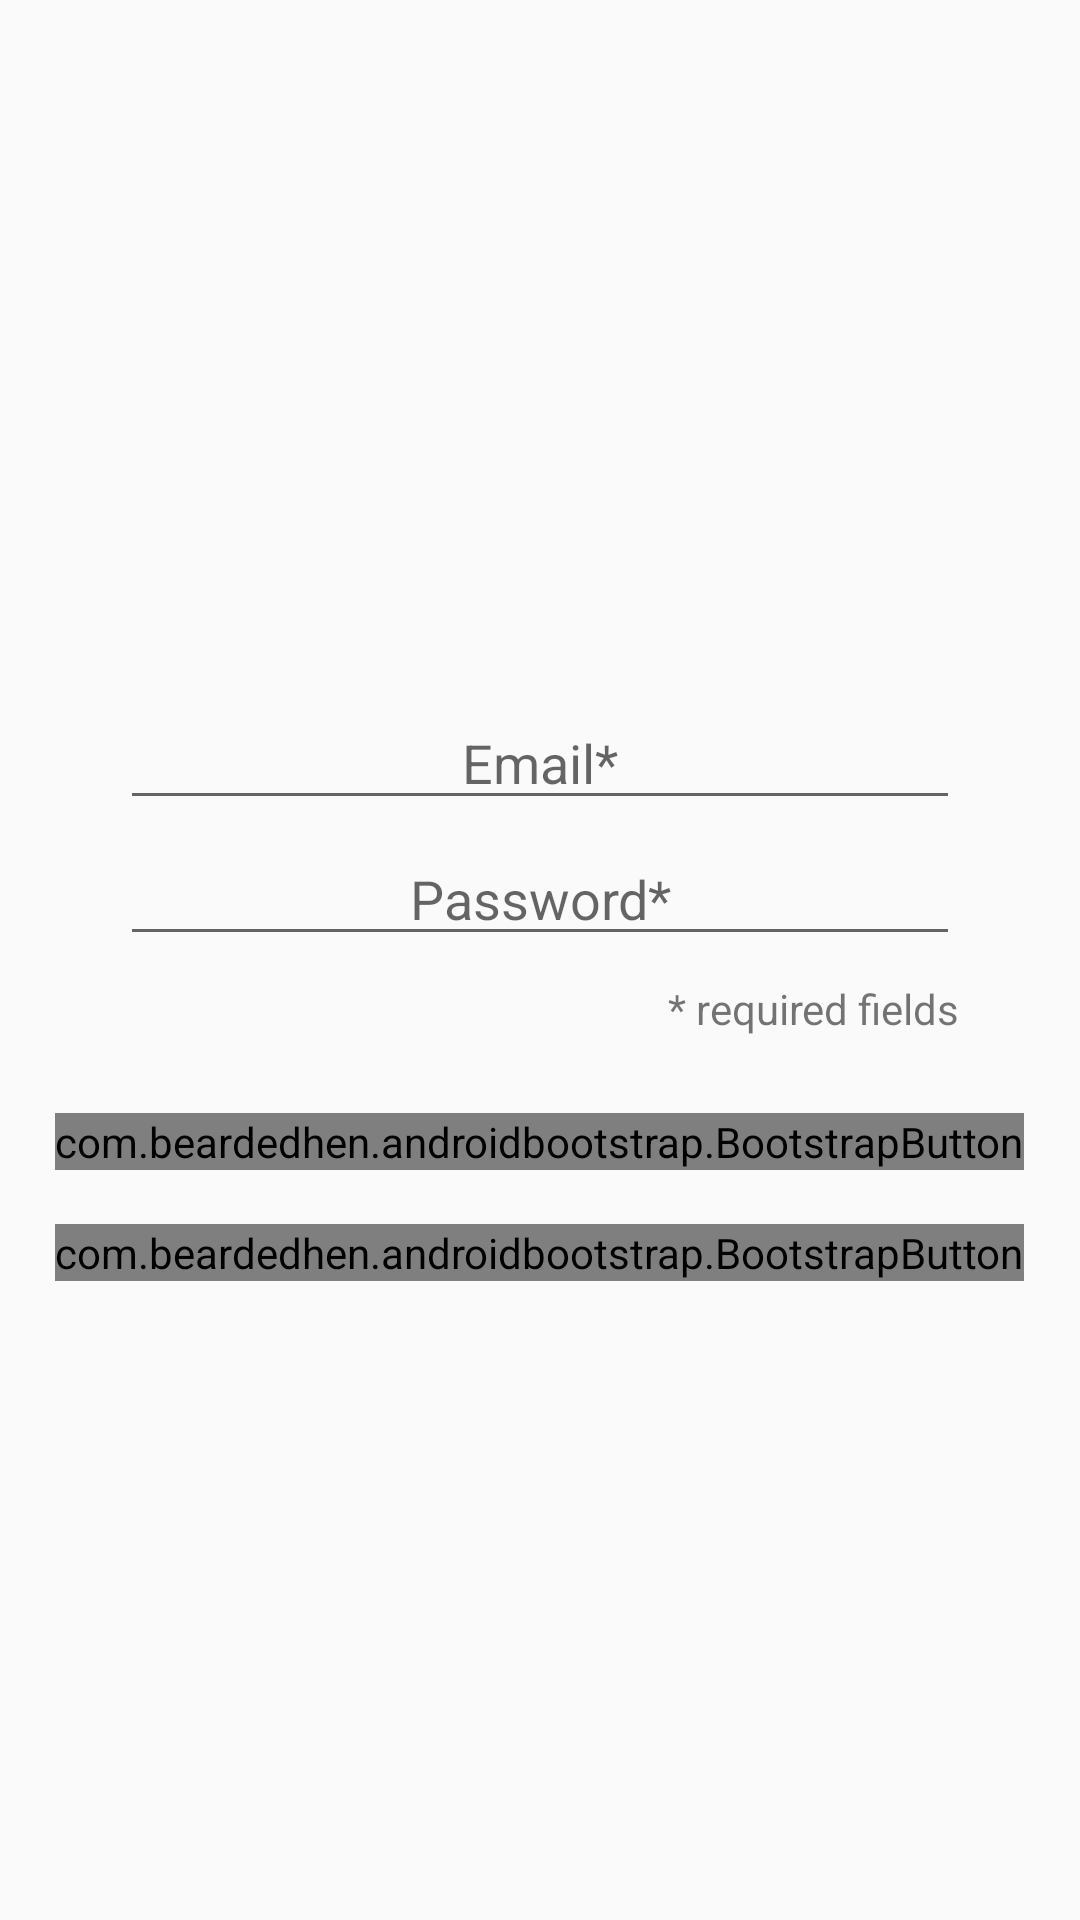

Reconstruct the res/layout file that produces this screen, plus the resources it refers to.
<!-- AndroidManifest.xml: application theme AppTheme -->
<!-- res/layout/activity_login.xml -->
<?xml version="1.0" encoding="utf-8"?>
<androidx.constraintlayout.widget.ConstraintLayout xmlns:android="http://schemas.android.com/apk/res/android"
    xmlns:app="http://schemas.android.com/apk/res-auto"
    xmlns:tools="http://schemas.android.com/tools"
    android:id="@+id/container"
    android:layout_width="match_parent"
    android:layout_height="match_parent"
    android:paddingLeft="@dimen/activity_horizontal_margin"
    android:paddingTop="@dimen/activity_vertical_margin"
    android:paddingRight="@dimen/activity_horizontal_margin"
    android:paddingBottom="@dimen/activity_vertical_margin"
    tools:context=".ui.login.LoginActivity">

    <com.beardedhen.androidbootstrap.BootstrapButton
        android:id="@+id/login"
        android:layout_width="wrap_content"
        android:layout_height="wrap_content"
        android:enabled="false"
        android:text="@string/action_sign_in"
        android:textAlignment="center"
        app:bootstrapBrand="success"
        app:bootstrapSize="lg"
        app:buttonMode="regular"
        android:layout_marginStart="48dp"
        android:layout_marginTop="16dp"
        android:layout_marginEnd="48dp"
        android:layout_marginBottom="64dp"
        app:layout_constraintBottom_toBottomOf="parent"
        app:layout_constraintEnd_toEndOf="parent"
        app:layout_constraintHorizontal_bias="0.502"
        app:layout_constraintStart_toStartOf="parent"
        app:layout_constraintTop_toBottomOf="@+id/password"
        app:layout_constraintVertical_bias="0.176"
        app:roundedCorners="true"
        app:showOutline="false" />

    <com.beardedhen.androidbootstrap.BootstrapButton
        android:id="@+id/btn_create_account"
        android:layout_width="wrap_content"
        android:layout_height="wrap_content"
        android:layout_marginTop="18dp"
        android:onClick="onClick_createAccount"
        android:text="@string/or_create_account"
        android:textAlignment="center"
        android:textSize="12sp"
        app:bootstrapBrand="success"
        app:buttonMode="regular"
        app:layout_constraintBottom_toBottomOf="parent"
        app:layout_constraintEnd_toEndOf="parent"
        app:layout_constraintHorizontal_bias="0.498"
        app:layout_constraintStart_toStartOf="parent"
        app:layout_constraintTop_toBottomOf="@+id/login"
        app:layout_constraintVertical_bias="0.0"
        app:roundedCorners="true"
        app:showOutline="false" />

    <ProgressBar
        android:id="@+id/loading"
        android:layout_width="wrap_content"
        android:layout_height="wrap_content"
        android:layout_gravity="center"
        android:layout_marginStart="32dp"
        android:layout_marginTop="64dp"
        android:layout_marginEnd="32dp"
        android:layout_marginBottom="64dp"
        android:visibility="gone"
        app:layout_constraintBottom_toBottomOf="parent"
        app:layout_constraintEnd_toEndOf="@+id/password"
        app:layout_constraintStart_toStartOf="@+id/password"
        app:layout_constraintTop_toTopOf="parent"
        app:layout_constraintVertical_bias="0.3" />


    <EditText
        android:id="@+id/password"
        android:layout_width="0dp"
        android:layout_height="wrap_content"
        android:layout_marginStart="24dp"
        android:layout_marginTop="4dp"
        android:layout_marginEnd="24dp"
        android:autofillHints="@string/prompt_password"
        android:hint="@string/prompt_password"
        android:imeOptions="actionDone"
        android:inputType="textPassword"
        android:selectAllOnFocus="true"
        android:textAlignment="center"
        app:layout_constraintEnd_toEndOf="parent"
        app:layout_constraintStart_toStartOf="parent"
        app:layout_constraintTop_toBottomOf="@+id/email" />


    <EditText
        android:id="@+id/email"
        android:layout_width="0dp"
        android:layout_height="wrap_content"
        android:layout_marginStart="24dp"
        android:layout_marginTop="216dp"
        android:layout_marginEnd="24dp"
        android:autofillHints="@string/prompt_email"
        android:hint="@string/prompt_email"
        android:inputType="textPersonName"
        android:selectAllOnFocus="true"
        android:textAlignment="center"
        app:layout_constraintEnd_toEndOf="parent"
        app:layout_constraintStart_toStartOf="parent"
        app:layout_constraintTop_toTopOf="parent" />

    <TextView
        android:id="@+id/textView4"
        android:layout_width="wrap_content"
        android:layout_height="wrap_content"
        android:layout_marginTop="8dp"
        android:layout_marginEnd="24dp"
        android:text="* required fields"
        app:layout_constraintBottom_toBottomOf="parent"
        app:layout_constraintEnd_toEndOf="parent"
        app:layout_constraintHorizontal_bias="1.0"
        app:layout_constraintStart_toStartOf="parent"
        app:layout_constraintTop_toBottomOf="@+id/password"
        app:layout_constraintVertical_bias="0.0" />

</androidx.constraintlayout.widget.ConstraintLayout>
<!-- resources referenced by this layout -->
<resources>
  <dimen name="activity_horizontal_margin">16dp</dimen>
  <dimen name="activity_vertical_margin">16dp</dimen>
  <string name="action_sign_in">Login</string>
  <string name="or_create_account">or create account</string>
  <string name="prompt_email">Email*</string>
  <string name="prompt_password">Password*</string>
  <style name="AppTheme" parent="Theme.AppCompat.Light.DarkActionBar">
          
          <item name="colorPrimary">@color/colorPrimaryDark</item>
          <item name="colorPrimaryDark">@color/colorPrimaryDark</item>
          <item name="colorAccent">@color/colorAccent</item>
      </style>
  <color name="colorPrimaryDark">#3700B3</color>
  <color name="colorAccent">#03DAC5</color>
</resources>
